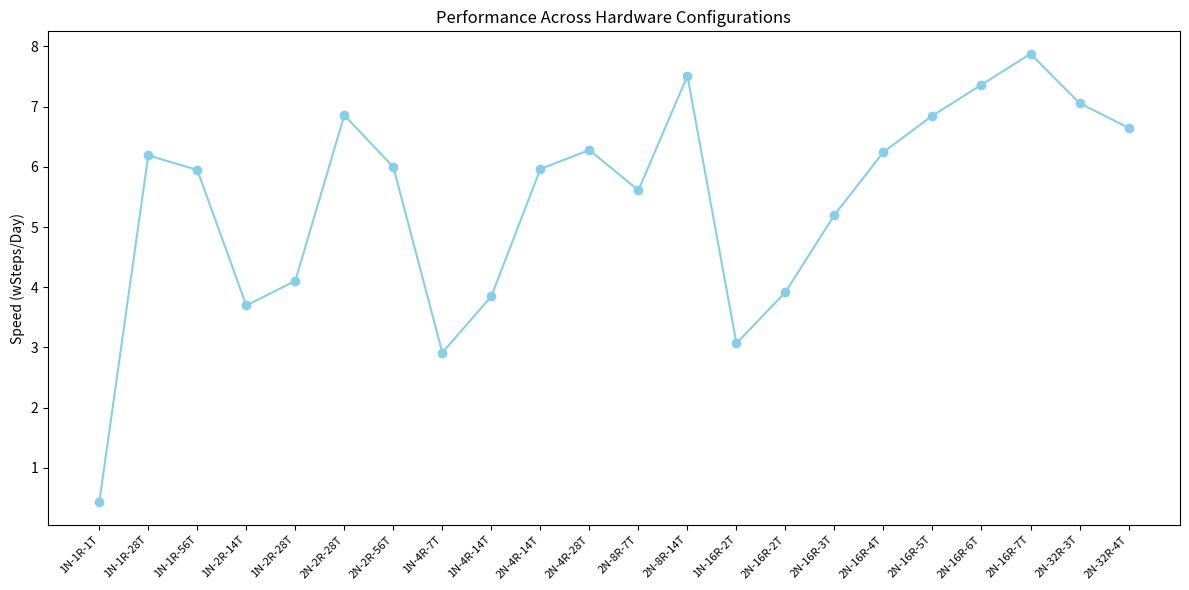

Generate this figure with matplotlib:
import matplotlib.pyplot as plt

# 提供的数据
configurations = [
    "1N-1R-1T", "1N-1R-28T", "1N-1R-56T", "1N-2R-14T",
    "1N-2R-28T", "2N-2R-28T", "2N-2R-56T", "1N-4R-7T",
    "1N-4R-14T", "2N-4R-14T", "2N-4R-28T", "2N-8R-7T",
    "2N-8R-14T", "1N-16R-2T", "2N-16R-2T", "2N-16R-3T",
    "2N-16R-4T", "2N-16R-5T", "2N-16R-6T", "2N-16R-7T",
    "2N-32R-3T", "2N-32R-4T"
]
speeds = [
    0.427, 6.19, 5.95, 3.697, 4.107, 6.858, 5.997, 2.913,
    3.85, 5.965, 6.28, 5.61, 7.513, 3.068, 3.919, 5.202,
    6.246, 6.852, 7.364, 7.879, 7.059, 6.649
]

# 创建折线图
plt.figure(figsize=(12, 6))
plt.plot(configurations, speeds, marker='o', color='skyblue')  # 使用折线图而不是柱状图
plt.xticks(rotation=45, ha='right', fontsize=8)
plt.ylabel("Speed (wSteps/Day)")
plt.title("Performance Across Hardware Configurations")
plt.tight_layout()
plt.show()